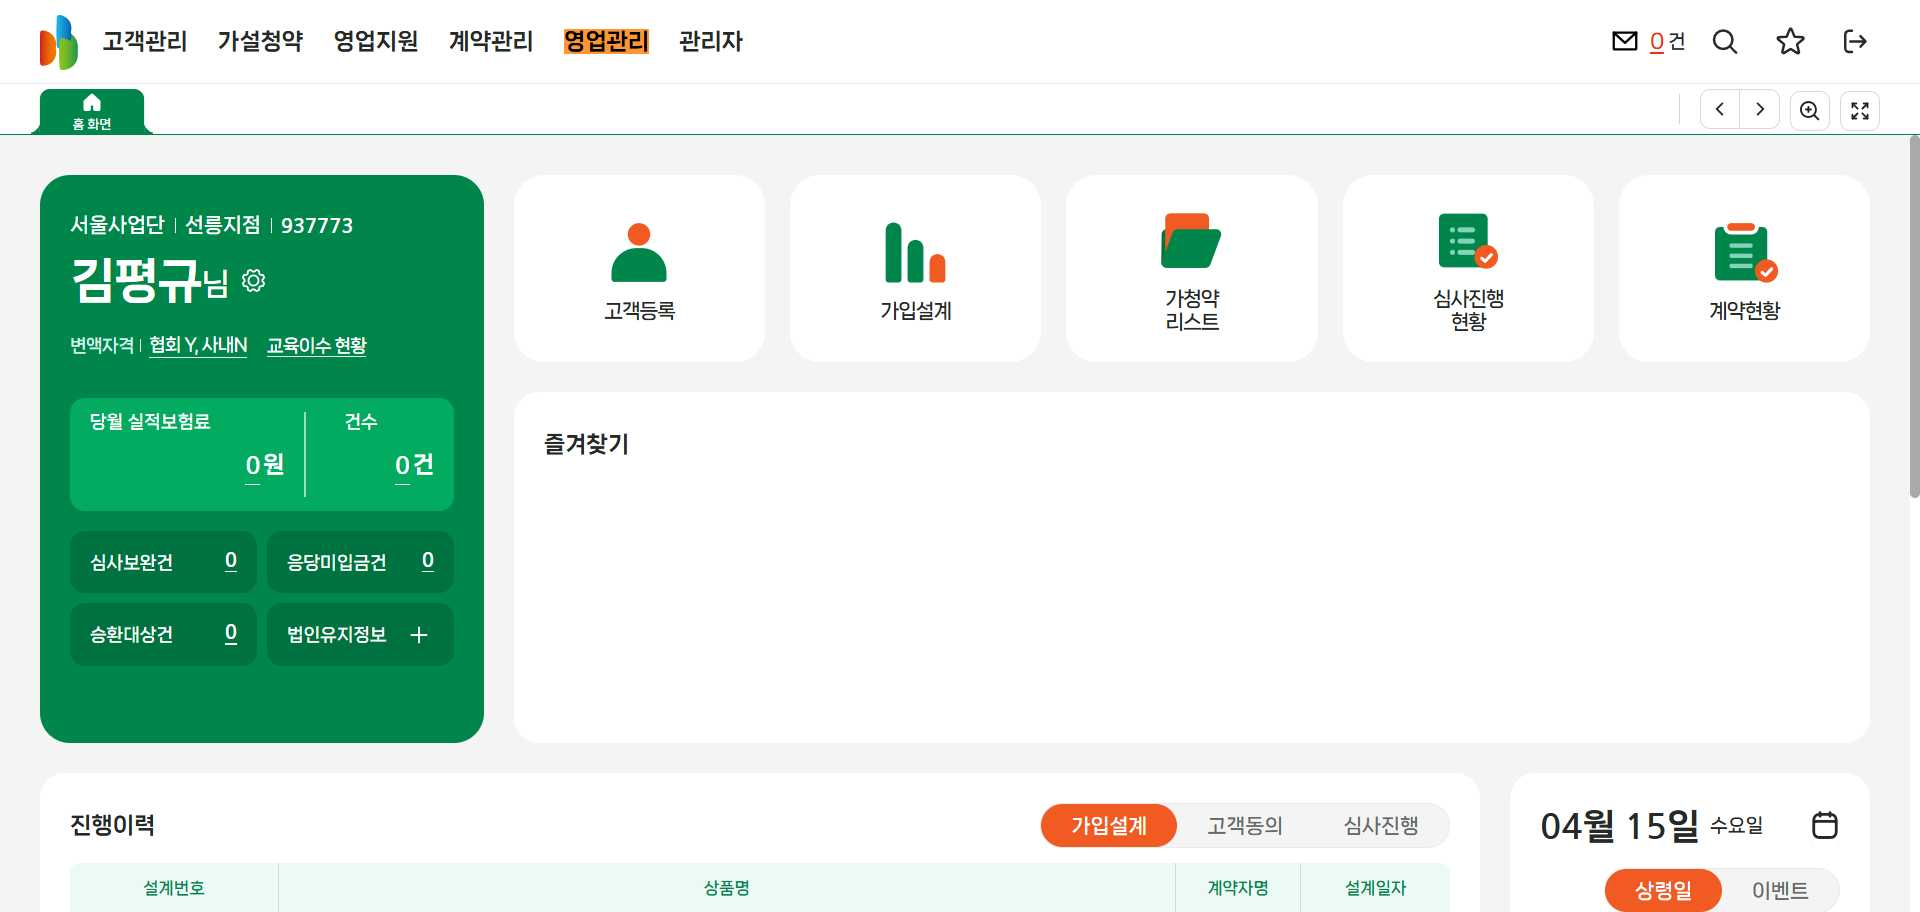
Task: Robotic Enterprise Framework
Workflow: Download_ExistingContract

Step 1: Edge DBLIFE(1) in window 'eTopia' (chrome.exe)

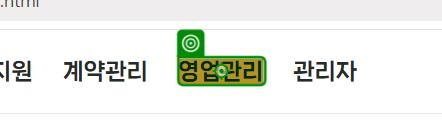
Step 2: click on the element '영업관리' in window 'eTopia' (chrome.exe)

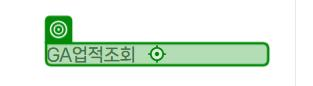
Step 3: click on the element 'GA업적조회' in window 'eTopia' (chrome.exe)

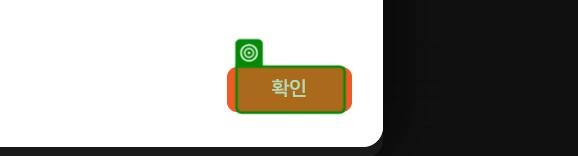
Step 4: check the element in window 'eTopia' (chrome.exe)

Step 5: click on the element in window 'eTopia' (chrome.exe) (no picture)

Step 6: check the element in window 'eTopia' (chrome.exe) (no picture)

Step 7: click on the element in window 'eTopia' (chrome.exe) (no picture)

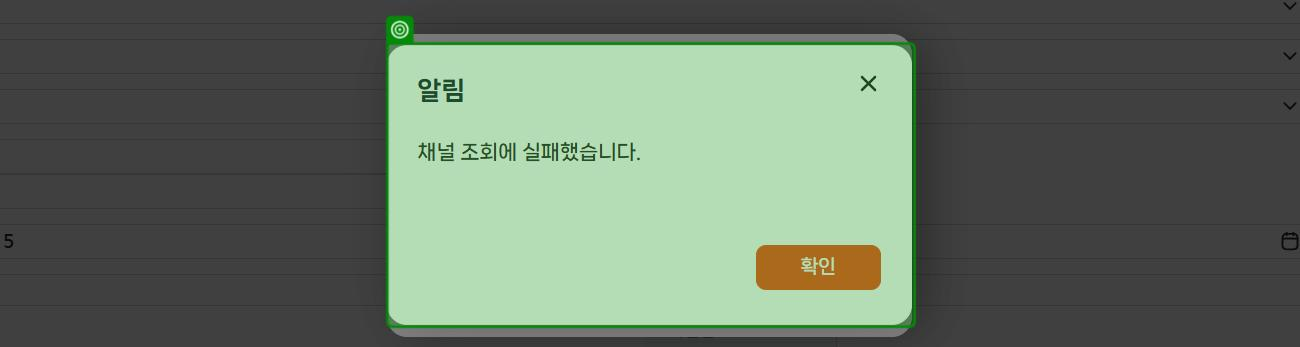
Step 8: check the element in window 'eTopia' (chrome.exe)

Step 9: click on the element in window 'eTopia' (chrome.exe) (no picture)

Step 10: check the element in window 'eTopia' (chrome.exe) (no picture)

Step 11: click on the element in window 'eTopia' (chrome.exe) (no picture) (repeated 2 times)

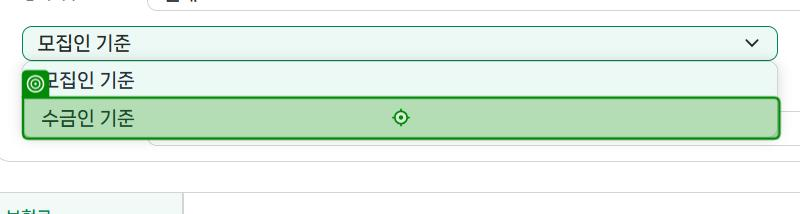
Step 13: click on the element in window 'eTopia' (chrome.exe)

Step 14 [then]: click on the element '계약일자' in window 'eTopia' (chrome.exe) (no picture)

Step 15: type a value into the element '계약일자' in window 'eTopia' (chrome.exe) (no picture) (repeated 2 times)

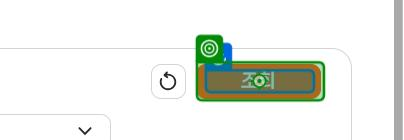
Step 17: click on the element in window 'eTopia' (chrome.exe)

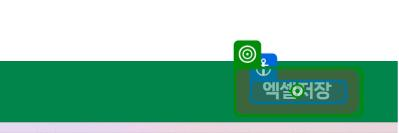
Step 18: click on the element in window 'eTopia' (chrome.exe)

Step 19: check the element in window 'eTopia' (chrome.exe) (no picture)

Step 20 [then]: click on the element in window 'eTopia' (chrome.exe) (no picture)

Step 21: check the element in window '최근 다운로드 기록' (chrome.exe) (no picture)

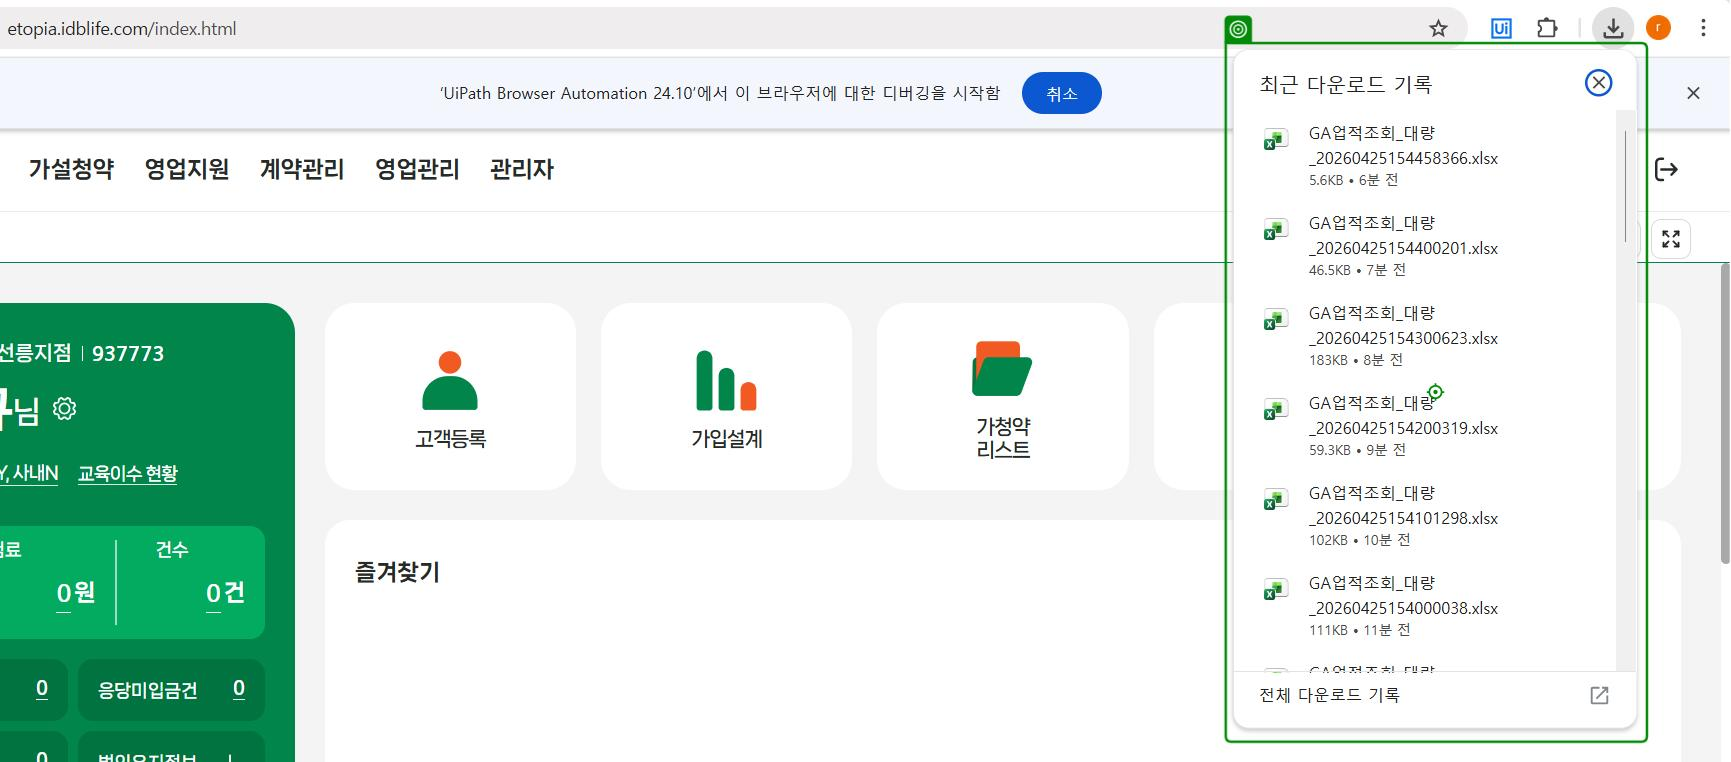
Step 22 [then]: type a value into the element in window '최근 다운로드 기록' (chrome.exe)

Step 23 [else]: click on the element '계약일자' in window 'eTopia' (chrome.exe) (no picture)

Step 24: type a value into the element '계약일자' in window 'eTopia' (chrome.exe) (no picture) (repeated 2 times)

Step 26: click on the element in window 'eTopia' (chrome.exe) (same screen as step 17) (repeated 2 times)

Step 28: check the element in window 'eTopia' (chrome.exe) (no picture)

Step 29 [else]: click on the element in window 'eTopia' (chrome.exe) (no picture)

Step 30: check the element in window '최근 다운로드 기록' (chrome.exe) (no picture)

Step 31: type a value into the element in window '최근 다운로드 기록' (chrome.exe) (same screen as step 22)
